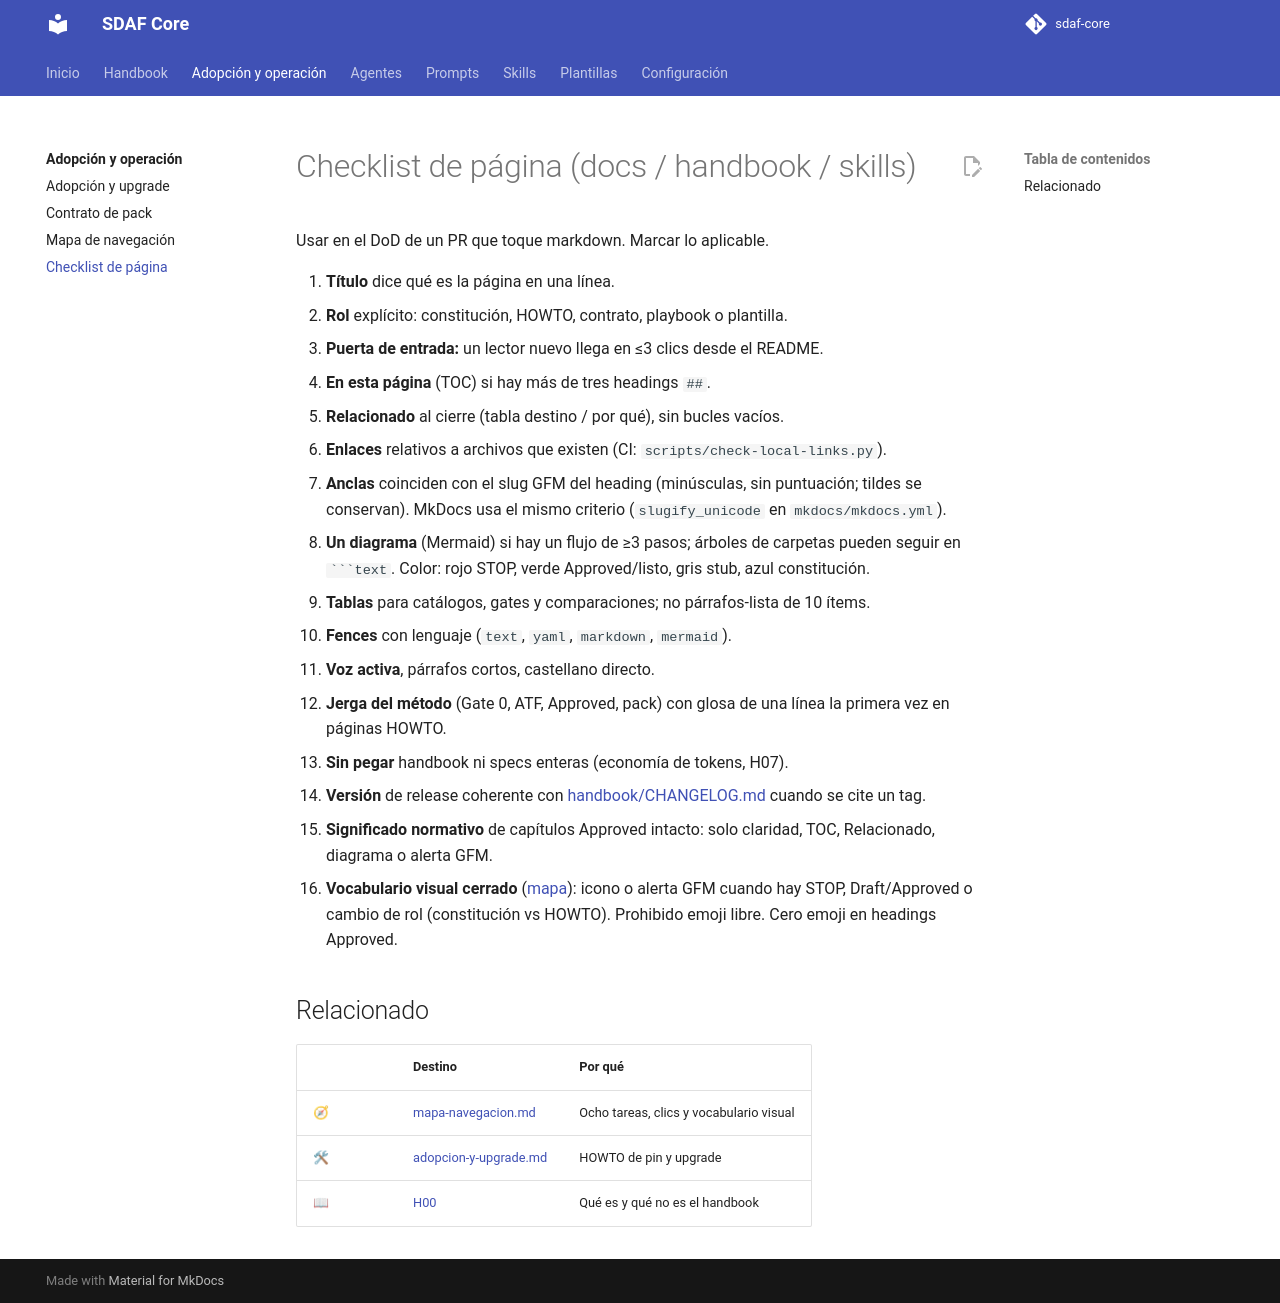

repository: Cyberdine-Systems-Corporation/sdaf-core · page: 0.3/docs/checklist-pagina-docs/index.html · generator: mkdocs

# Checklist de página (docs / handbook / skills)

Usar en el DoD de un PR que toque markdown. Marcar lo aplicable.

1. **Título** dice qué es la página en una línea.
2. **Rol** explícito: constitución, HOWTO, contrato, playbook o plantilla.
3. **Puerta de entrada:** un lector nuevo llega en ≤3 clics desde el README.
4. **En esta página** (TOC) si hay más de tres headings `##`.
5. **Relacionado** al cierre (tabla destino / por qué), sin bucles vacíos.
6. **Enlaces** relativos a archivos que existen (CI: `scripts/check-local-links.py`).
7. **Anclas** coinciden con el slug GFM del heading (minúsculas, sin puntuación; tildes se conservan). MkDocs usa el mismo criterio (`slugify_unicode` en `mkdocs/mkdocs.yml`).
8. **Un diagrama** (Mermaid) si hay un flujo de ≥3 pasos; árboles de carpetas pueden seguir en ` ```text `. Color: rojo STOP, verde Approved/listo, gris stub, azul constitución.
9. **Tablas** para catálogos, gates y comparaciones; no párrafos-lista de 10 ítems.
10. **Fences** con lenguaje (`text`, `yaml`, `markdown`, `mermaid`).
11. **Voz activa**, párrafos cortos, castellano directo.
12. **Jerga del método** (Gate 0, ATF, Approved, pack) con glosa de una línea la primera vez en páginas HOWTO.
13. **Sin pegar** handbook ni specs enteras (economía de tokens, H07).
14. **Versión** de release coherente con [handbook/CHANGELOG.md](../handbook/CHANGELOG.md) cuando se cite un tag.
15. **Significado normativo** de capítulos Approved intacto: solo claridad, TOC, Relacionado, diagrama o alerta GFM.
16. **Vocabulario visual cerrado** ([mapa](mapa-navegacion.md#vocabulario-visual)): icono o alerta GFM cuando hay STOP, Draft/Approved o cambio de rol (constitución vs HOWTO). Prohibido emoji libre. Cero emoji en headings Approved.

## Relacionado

| | Destino | Por qué |
|--|---------|---------|
| 🧭 | [mapa-navegacion.md](mapa-navegacion.md) | Ocho tareas, clics y vocabulario visual |
| 🛠 | [adopcion-y-upgrade.md](adopcion-y-upgrade.md) | HOWTO de pin y upgrade |
| 📖 | [H00](../handbook/00-preface.md) | Qué es y qué no es el handbook |
